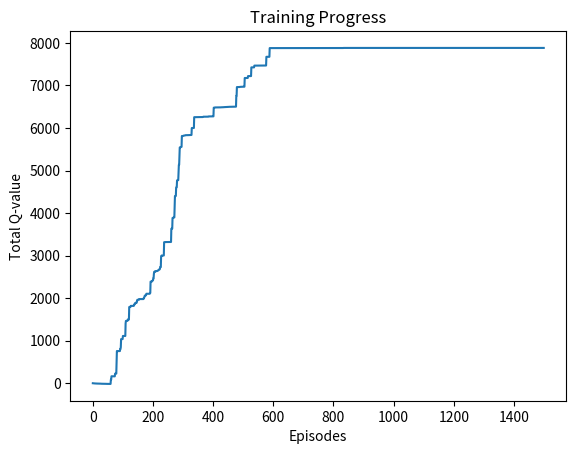

The matplotlib source for this figure:
import numpy as np
import networkx as nx
import matplotlib.pyplot as plt
import random

# -----------------------------
# Environment Definition
# -----------------------------
edges = [(0,1),(1,5),(5,6),(5,4),(1,2),(1,3),
         (9,10),(2,4),(0,6),(6,7),(8,9),(7,8),(1,7),(3,9)]

GOAL = 10
N_STATES = 11
GAMMA = 0.8
EPISODES = 1500
EPSILON = 0.3   # Exploration rate

# Graph
G = nx.Graph()
G.add_edges_from(edges)

# -----------------------------
# Reward Matrix
# -----------------------------
R = -np.ones((N_STATES, N_STATES))

for (i, j) in edges:
    R[i, j] = 0
    R[j, i] = 0
    if j == GOAL:
        R[i, j] = 100
    if i == GOAL:
        R[j, i] = 100

R[GOAL, GOAL] = 100

# -----------------------------
# Q Matrix Initialization
# -----------------------------
Q = np.zeros((N_STATES, N_STATES))

# -----------------------------
# Helper Functions
# -----------------------------
def available_actions(state):
    return np.where(R[state] >= 0)[0]

def choose_action(state):
    if random.uniform(0,1) < EPSILON:
        return random.choice(available_actions(state))
    else:
        return np.argmax(Q[state])

def update_q(state, action):
    next_max = np.max(Q[action])
    Q[state, action] = R[state, action] + GAMMA * next_max

# -----------------------------
# Training Phase
# -----------------------------
rewards = []

for episode in range(EPISODES):
    state = random.randint(0, N_STATES-1)
    action = choose_action(state)
    update_q(state, action)
    rewards.append(np.sum(Q))

# -----------------------------
# Testing Phase
# -----------------------------
state = 0
path = [state]

while state != GOAL:
    state = np.argmax(Q[state])
    path.append(state)

print("Optimal Path to Goal:")
print(path)

# -----------------------------
# Plot Training Rewards
# -----------------------------
plt.plot(rewards)
plt.xlabel("Episodes")
plt.ylabel("Total Q-value")
plt.title("Training Progress")
plt.show()
